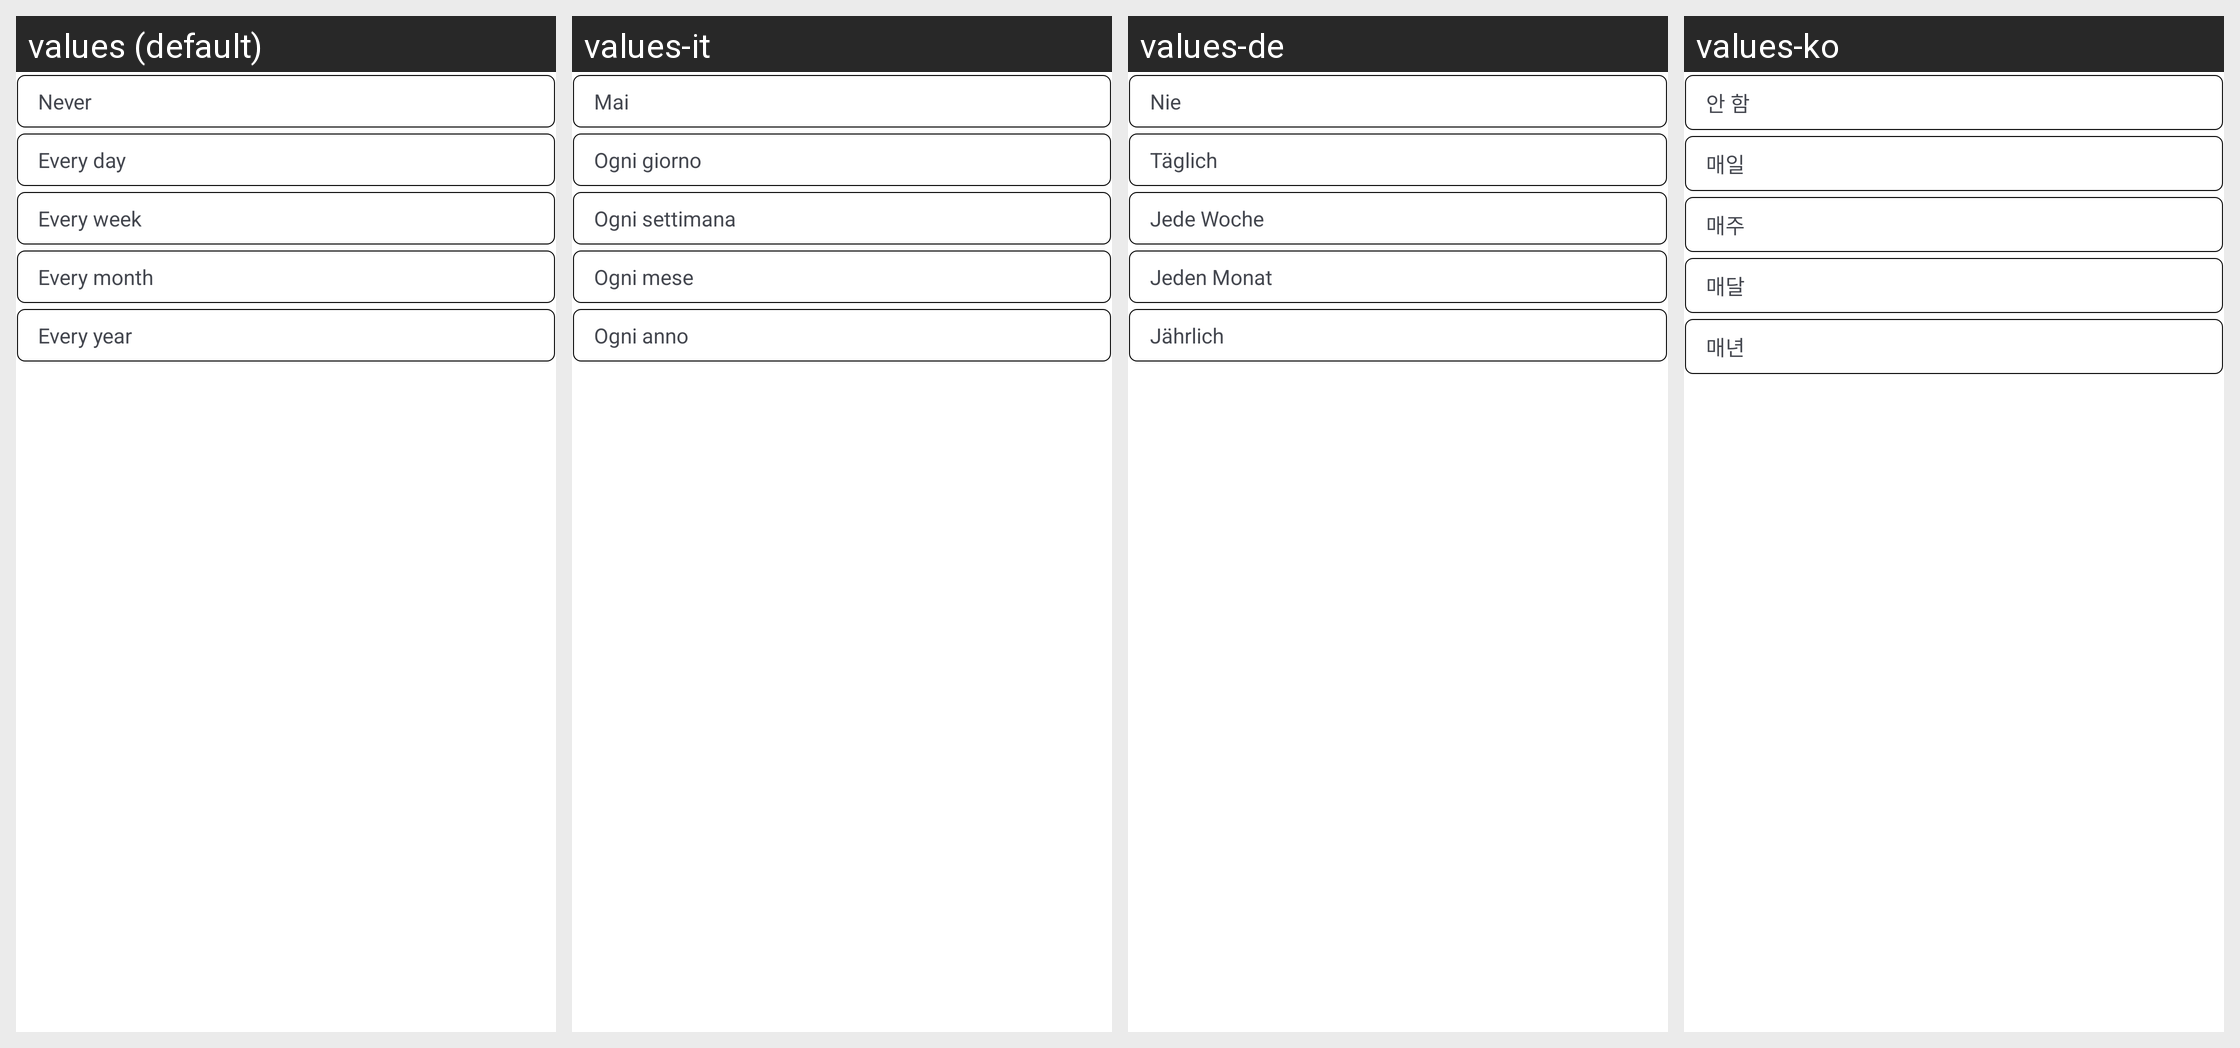

For this localized Android screen grid, give each drawn string resource with its value in every locale shown.
Android screen res/layout/dialog_item_event_repeat.xml rendered under 4 locales, left to right: values (default), values-it, values-de, values-ko. Device: Nexus 5 (rendered at 1080×1920; each locale shown at half size, 540×960, under a caption strip naming it); theme Theme.CalendarApp.
Other locales in the repository, not shown: values-es, values-fr, values-hi, values-pt, values-ru, values-uk.
Strings drawn on this screen, with the default value and each locale's value (text and hints the layout hard-codes, and strings that could not be matched under every locale, appear in the picture but are not listed):

never
  values: Never
  values-it: Mai
  values-de: Nie
  values-ko: 안 함

every_day
  values: Every day
  values-it: Ogni giorno
  values-de: Täglich
  values-ko: 매일

every_week
  values: Every week
  values-it: Ogni settimana
  values-de: Jede Woche
  values-ko: 매주

every_month
  values: Every month
  values-it: Ogni mese
  values-de: Jeden Monat
  values-ko: 매달

every_year
  values: Every year
  values-it: Ogni anno
  values-de: Jährlich
  values-ko: 매년
